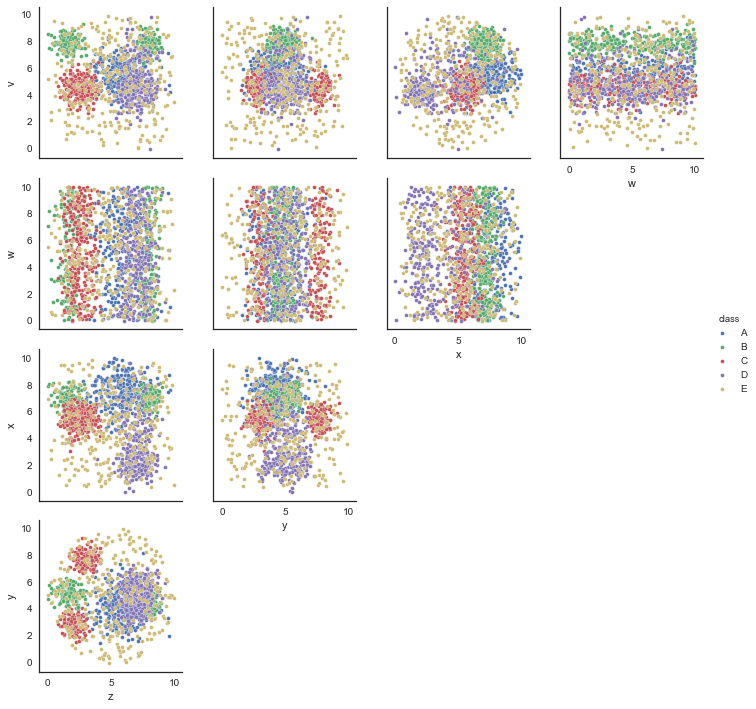

Values plotted in this chart, from the file beside it:
v, w, x, y, z, class
7.048, 9.862, 7.17, 5.152, 1.826, B
5.889, 7.961, 6.37, 1.685, 6.347, A
7.675, 3.204, 4.767, 7.42, 3.179, E
8.054, 8.648, 7.197, 5.026, 7.738, B
4.612, 2.026, 5.876, 2.805, 1.869, C
3.966, 3.93, 1.822, 5.611, 6.709, D
4.784, 1.876, 3.94, 2.501, 7.306, E
5.699, 8.272, 8.742, 5.053, 5.472, A
5.298, 6.671, 6.543, 3.48, 7.077, A
7.951, 9.719, 6.984, 5.333, 0.9844, B
7.519, 7.839, 7.652, 2.223, 2.855, A
4.926, 5.609, 3.081, 7.052, 7.84, D
5.091, 2.491, 5.25, 2.071, 1.997, C
3.877, 3.981, 2.235, 5.421, 6.72, D
4.118, 6.747, 1.314, 4.306, 4.78, D
3.041, 6.805, 8.751, 7.329, 3.228, E
4.593, 3.576, 5.265, 7.575, 2.956, C
4.517, 6.637, 8.534, 5.189, 4.695, A
4.062, 2.205, 3.657, 5.651, 1.388, E
8.439, 9.739, 7.142, 4.564, 1.889, B
4.357, 9.89, 5.065, 7.76, 2.783, C
8.195, 9.988, 6.623, 5.62, 1.585, B
4.213, 7.07, 7.252, 2.66, 6.374, A
9.309, 9.364, 6.383, 5.398, 2.762, B
6.045, 0.7557, 7.097, 3.925, 8.949, A
3.789, 9.18, 4.663, 7.312, 2.862, C
6.953, 4.162, 6.883, 4.883, 4.305, A
4.783, 3.449, 1.67, 3.548, 5.56, D
4.564, 5.067, 8.078, 3.625, 6.39, A
8.112, 1.646, 6.843, 4.947, 1.481, B
4.646, 4.453, 8.887, 5.146, 7.338, D
6.905, 6.899, 7.605, 5.267, 2.611, B
5.256, 6.522, 6.547, 2.932, 1.442, C
7.741, 9.956, 7.156, 3.827, 7.904, B
4.116, 0.4634, 5.886, 2.937, 2.52, C
4.632, 8.787, 5.224, 7.662, 3.492, C
5.208, 8.172, 7.868, 2.889, 5.424, A
6.271, 1.672, 2.365, 2.529, 3.015, E
3.775, 8.84, 1.711, 4.42, 6.548, D
4.745, 7.867, 5.776, 4.251, 5.12, A
7.509, 8.496, 4.224, 5.405, 7.065, D
8.28, 7.496, 6.103, 5.115, 7.386, B
3.656, 3.533, 0.6498, 5.137, 3.175, E
2.759, 8.792, 4.721, 4.72, 8.185, D
4.626, 2.37, 5.244, 7.738, 2.985, C
4.352, 5.844, 5.919, 2.745, 3.084, C
3.402, 8.121, 6.482, 2.997, 1.707, C
3.654, 4.456, 8.449, 3.869, 3.819, A
7.626, 3.123, 7.688, 4.384, 8.07, B
8.365, 6.641, 7.372, 5.054, 1.447, B
4.041, 3.028, 7.533, 3.686, 3.959, A
4.006, 0.3944, 5.188, 2.95, 2.445, C
4.522, 2.604, 5.463, 2.067, 2.079, C
4.871, 7.547, 7.893, 7.516, 8.454, E
7.885, 6.592, 4.192, 9.27, 2.927, E
1.724, 3.796, 4.752, 2.518, 1.519, E
8.029, 5.212, 7.804, 4.45, 7.669, B
7.339, 1.479, 7.118, 3.534, 7.658, B
5.663, 2.346, 6.086, 2.85, 7.171, A
4.736, 4.245, 4.615, 3.302, 2.351, E
... 1,440 more rows
